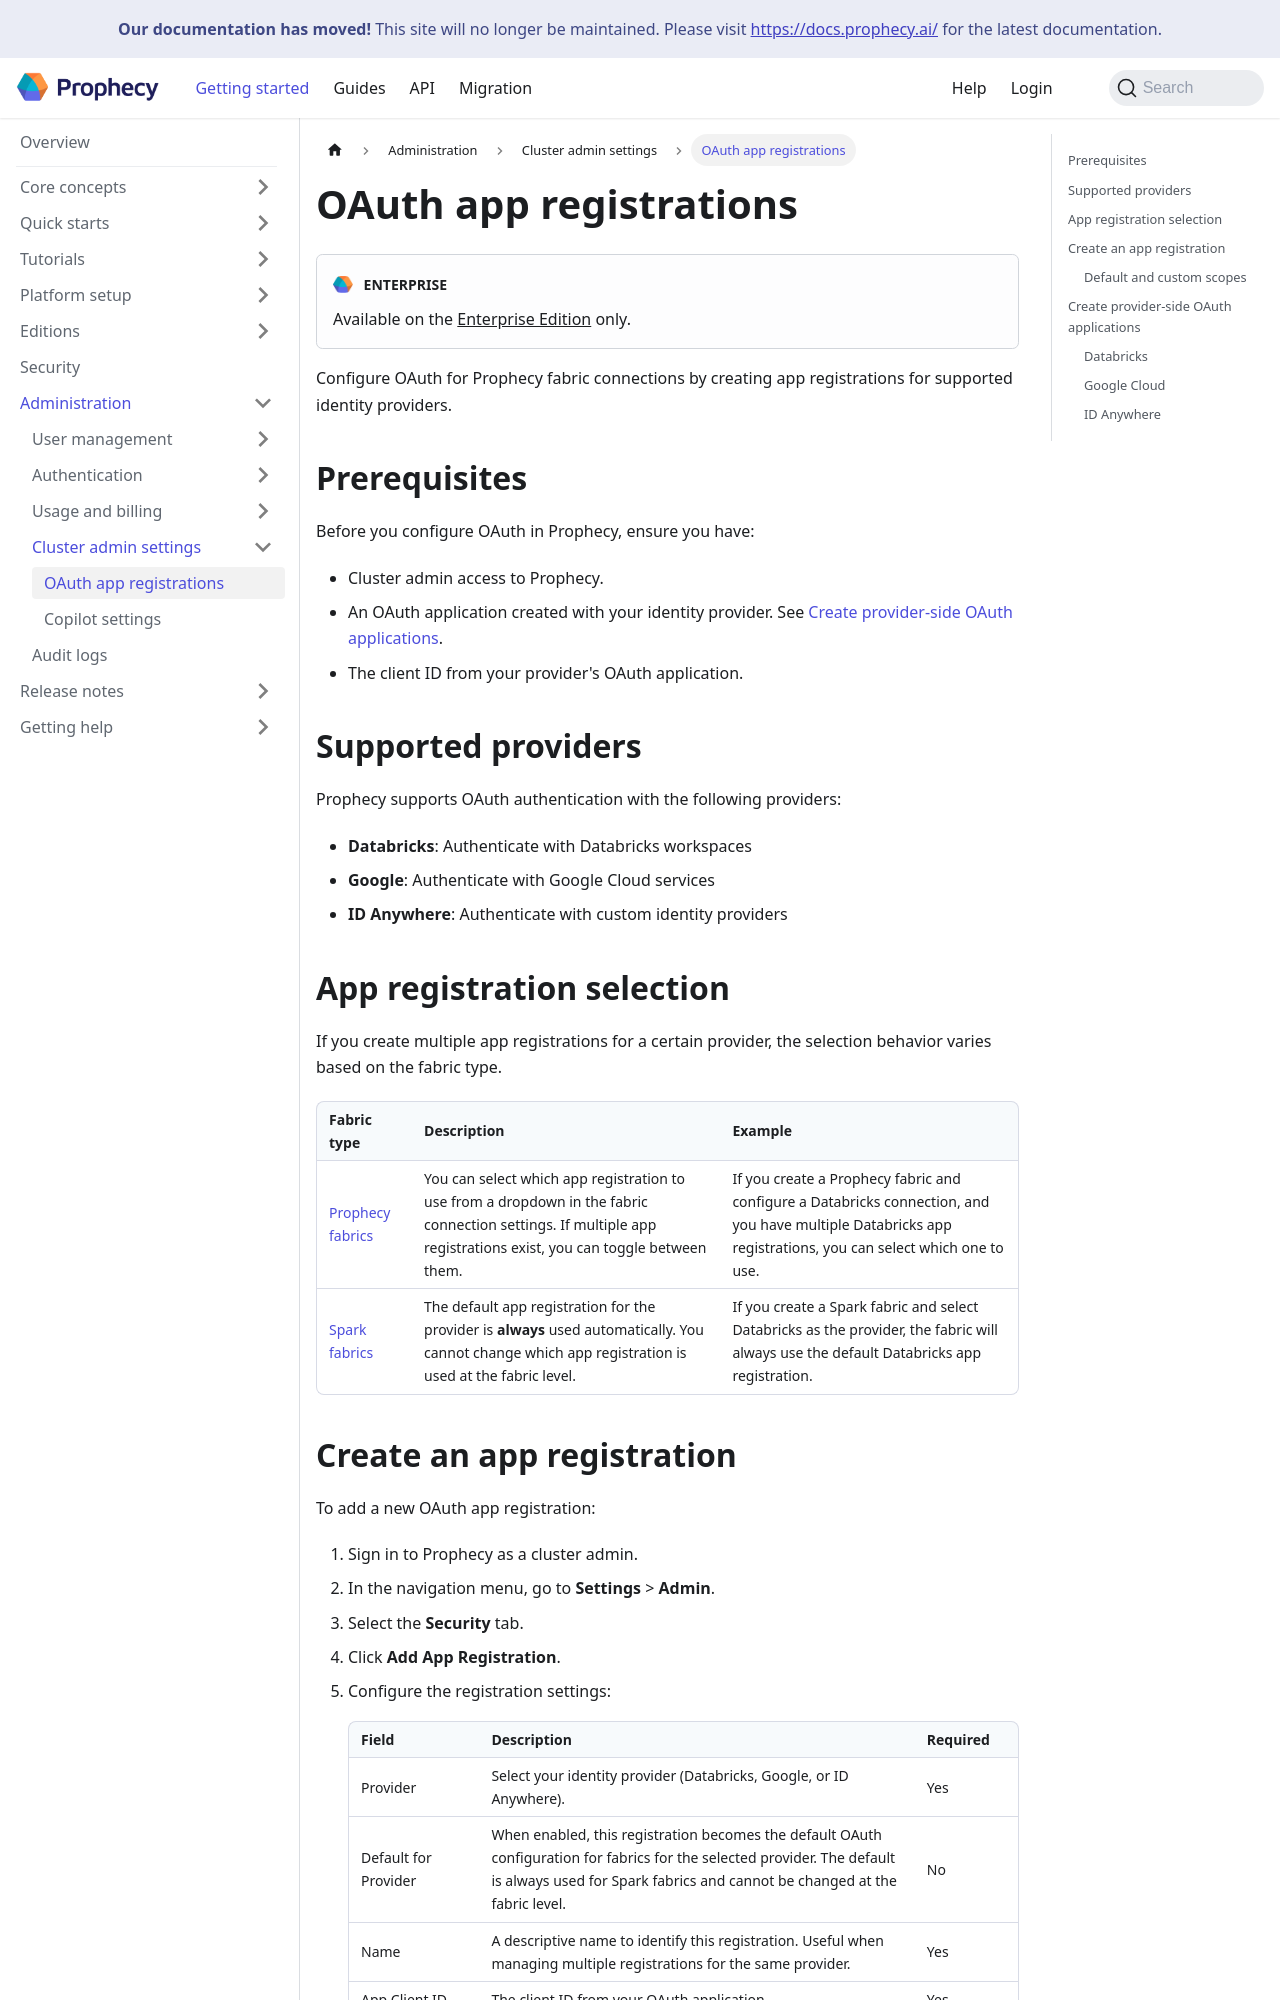

repository: SimpleDataLabsInc/prophecy-docs · page: oauth-setup/index.html · generator: docusaurus

---
title: OAuth app registrations
id: oauth-setup
slug: /oauth-setup
description: Create app registrations in Prophecy for OAuth setup
tags:
  - authentication
  - oauth
---

:::edition Enterprise
Available on the [Enterprise Edition](/getting-started/editions/) only.
:::

Configure OAuth for Prophecy fabric connections by creating app registrations for supported identity providers.

## Prerequisites

Before you configure OAuth in Prophecy, ensure you have:

- Cluster admin access to Prophecy.
- An OAuth application created with your identity provider. See [Create provider-side OAuth applications](#create-provider-side-oauth-applications).
- The client ID from your provider's OAuth application.

## Supported providers

Prophecy supports OAuth authentication with the following providers:

- **Databricks**: Authenticate with Databricks workspaces
- **Google**: Authenticate with Google Cloud services
- **ID Anywhere**: Authenticate with custom identity providers

## App registration selection

If you create multiple app registrations for a certain provider, the selection behavior varies based on the fabric type.

| Fabric type                                                                          | Description                                                                                                                                                       | Example                                                                                                                                                     |
| ------------------------------------------------------------------------------------ | ----------------------------------------------------------------------------------------------------------------------------------------------------------------- | ----------------------------------------------------------------------------------------------------------------------------------------------------------- |
| [Prophecy fabrics](docs/administration/fabrics/prophecy-fabrics/prophecy-fabrics.md) | You can select which app registration to use from a dropdown in the fabric connection settings. If multiple app registrations exist, you can toggle between them. | If you create a Prophecy fabric and configure a Databricks connection, and you have multiple Databricks app registrations, you can select which one to use. |
| [Spark fabrics](docs/administration/fabrics/Spark-fabrics/fabrics.md)                | The default app registration for the provider is **always** used automatically. You cannot change which app registration is used at the fabric level.             | If you create a Spark fabric and select Databricks as the provider, the fabric will always use the default Databricks app registration.                     |
